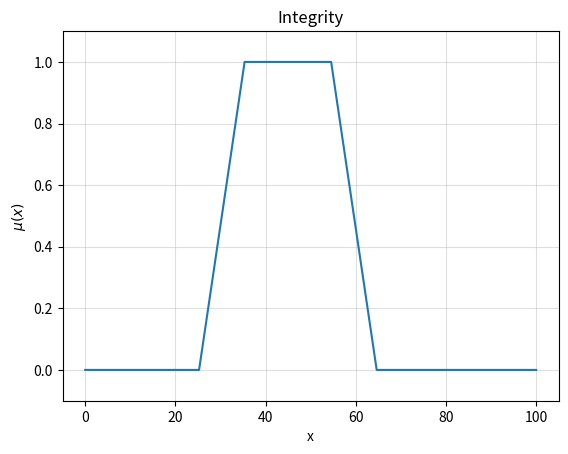

Source code (Python):
import matplotlib.pyplot as plt
import numpy as np


class FuzzySet:
    _precision: int = 3

    def __init__(self, name, domain_min, domain_max, res):

        self._domain_min = domain_min
        self._domain_max = domain_max
        self._res = res

        # Array representing fuzzy set
        self._domain = np.linspace(domain_min, domain_max, res)
        self._dom = np.zeros(self._domain.shape)
        self._name = name
        self._last_dom_value = 0

    def __getitem__(self, x_val):
        return self._dom[np.abs(self._domain - x_val).argmin()]

    def __setitem__(self, x_val, dom):
        self._dom[np.abs(self._domain - x_val).argmin()] = round(dom, self._precision)

    def __str__(self):
        return ' + '.join([str(a) + '/' + str(b) for a, b in zip(self._dom, self._domain)])

    def __get_last_dom_value(self):
        return self._last_dom_value

    def __set_last_dom_value(self, d):
        self._last_dom_value = d

    last_dom_value = property(__get_last_dom_value, __set_last_dom_value)

    @property
    def name(self):
        return self._name

    @property
    def empty(self):
        return np.all(self._dom == 0)

    @property
    def name(self):
        return self._name

    @classmethod
    def create_trapezoidal(cls, name, domain_min, domain_max, res, a, b, c, d):
        t1fs = cls(name, domain_min, domain_max, res)

        a = t1fs._adjust_domain_val(a)
        b = t1fs._adjust_domain_val(b)
        c = t1fs._adjust_domain_val(c)
        d = t1fs._adjust_domain_val(d)

        t1fs._dom = np.round(
            np.minimum(np.maximum(np.minimum((t1fs._domain - a) / (b - a), (d - t1fs._domain) / (d - c)), 0), 1),
            t1fs._precision)
        return t1fs

    @classmethod
    def create_triangular(cls, name, domain_min, domain_max, res, a, b, c):
        t1fs = cls(name, domain_min, domain_max, res)

        a = t1fs._adjust_domain_val(a)
        b = t1fs._adjust_domain_val(b)
        c = t1fs._adjust_domain_val(c)

        if b == a:
            t1fs._dom = np.round(np.maximum((c - t1fs._domain) / (c - b), 0), t1fs._precision)
        elif b == c:
            t1fs._dom = np.round(np.maximum((t1fs._domain - a) / (b - a), 0), t1fs._precision)
        else:
            t1fs._dom = np.round(np.maximum(np.minimum((t1fs._domain - a) / (b - a), (c - t1fs._domain) / (c - b)), 0),
                                 t1fs._precision)

        return t1fs

    def _adjust_domain_val(self, x_val):
        return self._domain[np.abs(self._domain - x_val).argmin()]

    def clear_set(self):
        self._dom.fill(0)

    def min_scalar(self, val):

        result = FuzzySet(f'({self._name}) min ({val})', self._domain_min, self._domain_max, self._res)
        result._dom = np.minimum(self._dom, val)

        return result

    def union(self, f_set):

        result = FuzzySet(f'({self._name}) union ({f_set._name})', self._domain_min, self._domain_max, self._res)
        result._dom = np.maximum(self._dom, f_set._dom)

        return result

    def intersection(self, f_set):

        result = FuzzySet(f'({self._name}) intersection ({f_set._name})', self._domain_min, self._domain_max, self._res)
        result._dom = np.minimum(self._dom, f_set._dom)

        return result

    def complement(self):

        result = FuzzySet(f'not ({self._name})', self._domain_min, self._domain_max, self._res)
        result._dom = 1 - self._dom

        return result

    def cog_defuzzify(self):
        """Center of Gravity defuzzification"""
        num = np.sum(np.multiply(self._dom, self._domain))
        den = np.sum(self._dom)

        return num / den

    def domain_elements(self):
        return self._domain

    def dom_elements(self):
        return self._dom

    def plot_set(self, ax, col=''):
        ax.plot(self._domain, self._dom, col)
        ax.set_ylim([-0.1, 1.1])
        ax.set_title(self._name)
        ax.grid(True, which='both', alpha=0.4)
        ax.set(xlabel='x', ylabel='$\mu(x)$')


if __name__ == "__main__":
    s = FuzzySet.create_trapezoidal('Integrity', 0, 100, 100, 25, 35, 55,65)

    # print(s.empty)
    #
    # u = FuzzySet('u', 1, 100, 100)
    #
    # print(u.empty)
    #
    # t = FuzzySet.create_trapezoidal('test', 1, 100, 100, 30, 50, 90, 100)
    # s = FuzzySet.create_triangular('test', 0, 100, 100, 0,16.5,33)
    #
    fig, axs = plt.subplots(1, 1)
    #
    s.plot_set(axs)
    # s.union(t).complement().intersection(s).min_scalar(0.2).plot_set(axs)

    plt.show()
    # print(s.cog_defuzzify())
